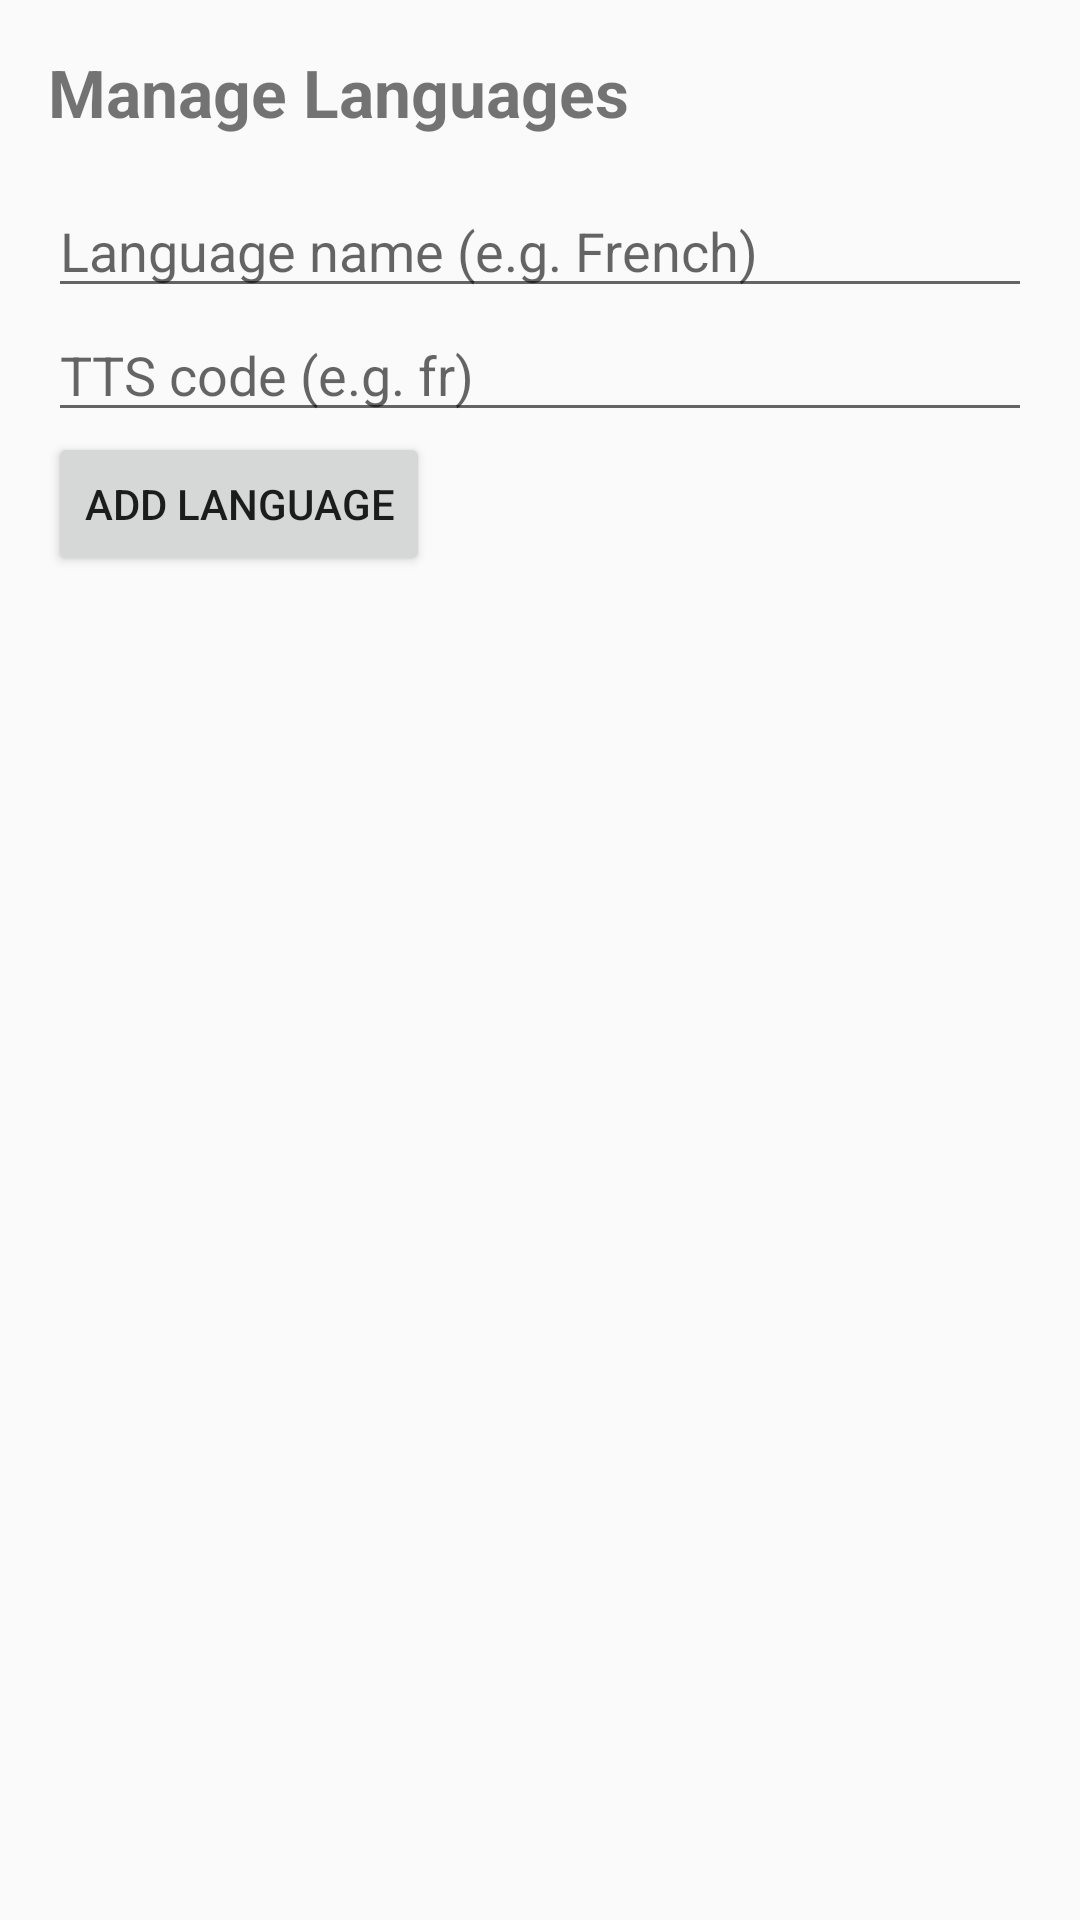

Reconstruct the res/layout file that produces this screen, plus the resources it refers to.
<!-- AndroidManifest.xml: application theme Theme.MutterSprache -->
<!-- res/layout/activity_languages.xml -->
<?xml version="1.0" encoding="utf-8"?>
<LinearLayout xmlns:android="http://schemas.android.com/apk/res/android"
    android:orientation="vertical"
    android:layout_width="match_parent"
    android:layout_height="match_parent"
    android:padding="16dp">

    <TextView
        android:layout_width="wrap_content"
        android:layout_height="wrap_content"
        android:text="Manage Languages"
        android:textSize="22sp"
        android:textStyle="bold"
        android:layout_marginBottom="16dp" />

    <EditText
        android:id="@+id/languageNameInput"
        android:layout_width="match_parent"
        android:layout_height="wrap_content"
        android:hint="Language name (e.g. French)" />

    <EditText
        android:id="@+id/languageCodeInput"
        android:layout_width="match_parent"
        android:layout_height="wrap_content"
        android:hint="TTS code (e.g. fr)" />

    <Button
        android:id="@+id/addLanguageButton"
        android:layout_width="wrap_content"
        android:layout_height="wrap_content"
        android:text="Add Language" />

    <ListView
        android:id="@+id/languagesListView"
        android:layout_width="match_parent"
        android:layout_height="match_parent"
        android:layout_marginTop="8dp" />

</LinearLayout>
<!-- resources referenced by this layout -->
<resources>
  <style name="Theme.MutterSprache" parent="android:Theme.Material.Light.NoActionBar" />
</resources>
